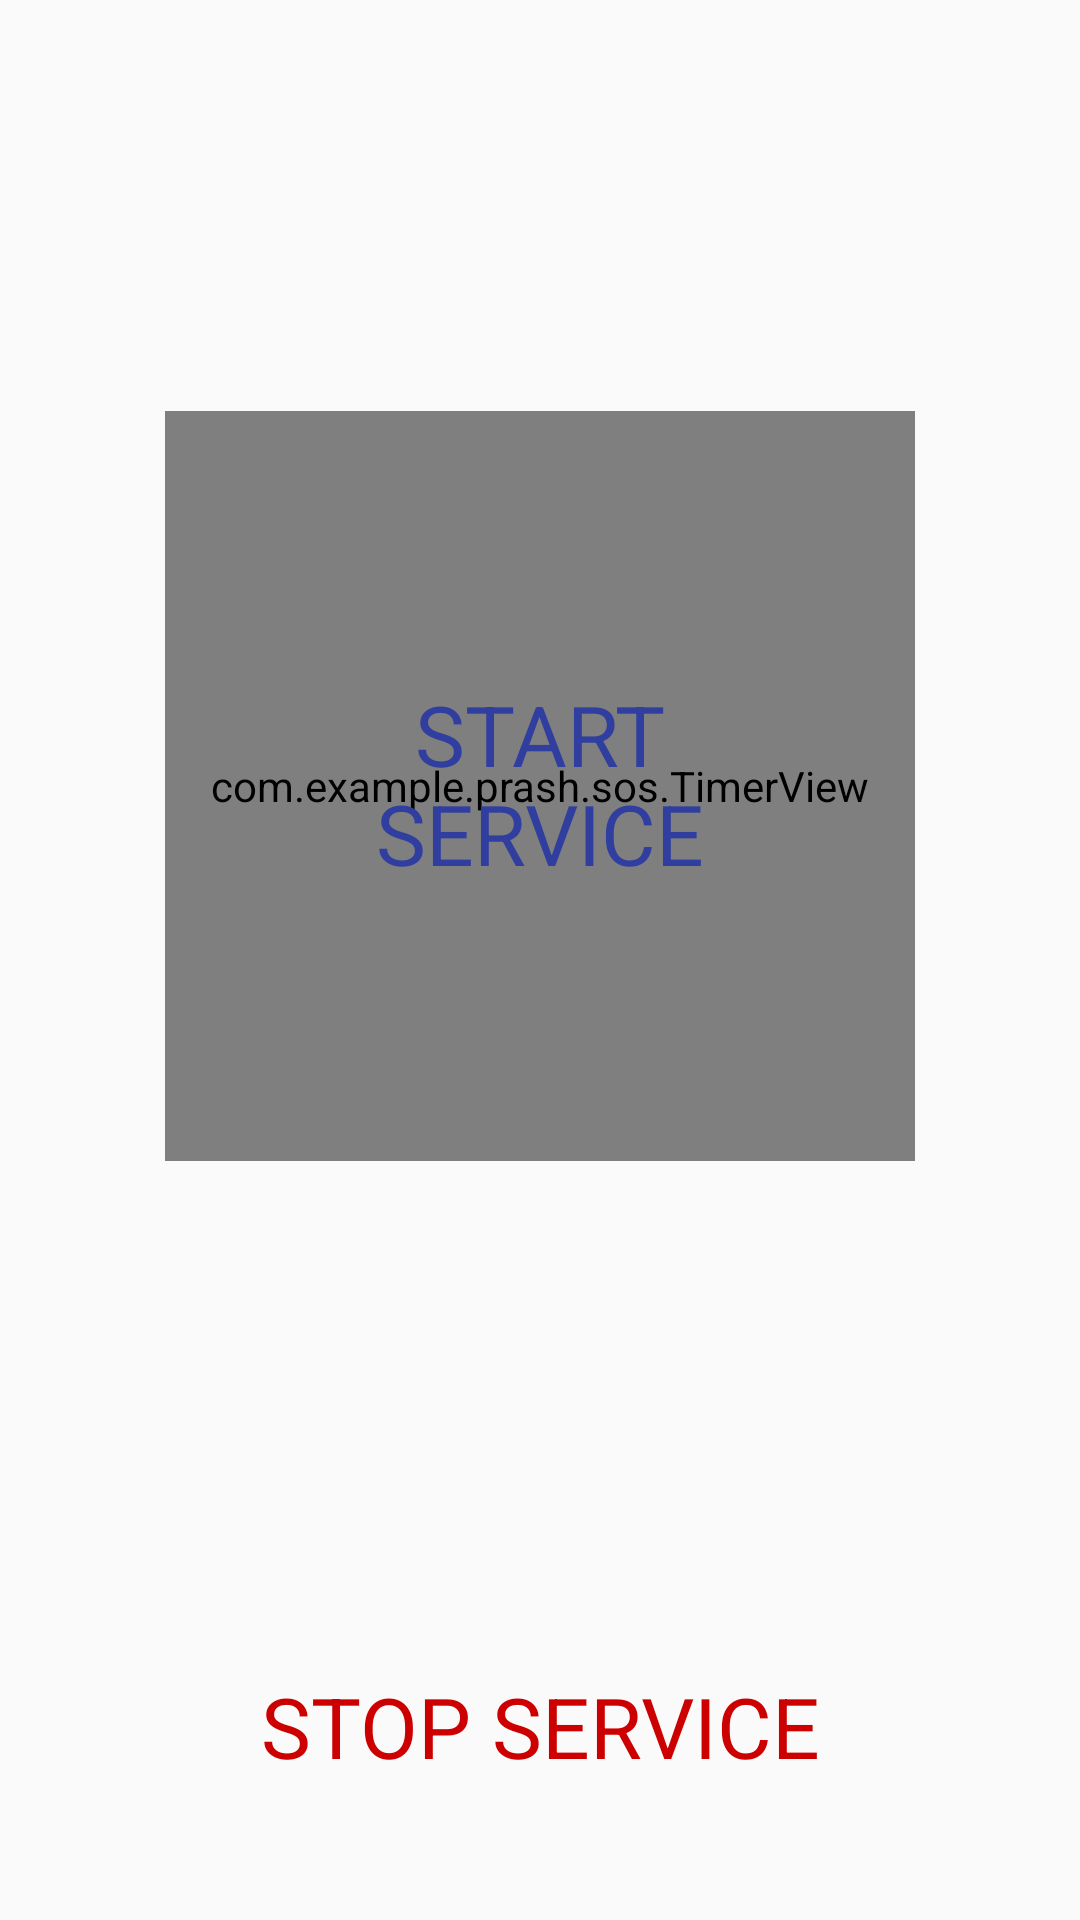

Reconstruct the res/layout file that produces this screen, plus the resources it refers to.
<!-- AndroidManifest.xml: application theme AppTheme -->
<!-- res/layout/info_tab.xml -->
<?xml version="1.0" encoding="utf-8"?>
<RelativeLayout xmlns:android="http://schemas.android.com/apk/res/android"
    xmlns:app="http://schemas.android.com/apk/res-auto"
    xmlns:tools="http://schemas.android.com/tools"
    android:orientation="vertical"
    android:layout_width="match_parent"
    android:layout_height="match_parent"
    android:clipChildren="false"
    android:clipToPadding="false">

    <Button
        android:id="@+id/stop_service_button"
        style="@style/Widget.AppCompat.Button.Borderless.Colored"
        android:layout_width="wrap_content"
        android:layout_height="wrap_content"
        android:text="@string/stop_service"
        android:textColor="@android:color/holo_red_dark"
        android:textAllCaps="true"
        android:textAppearance="@android:style/TextAppearance.DeviceDefault"
        android:textSize="28sp"
        android:gravity="bottom|center_horizontal"
        android:layout_alignParentBottom="true"
        android:layout_centerHorizontal="true"
        android:layout_marginBottom="36dp" />

    <com.example.prash.sos.TimerView
        android:id="@+id/timer"
        app:circleColor="@color/timer_circle"
        android:layout_marginTop="137dp"
        android:layout_alignParentTop="true"
        android:layout_centerHorizontal="true"
        android:layout_width="250dp"
        android:layout_height="250dp" />

    <TextView
        android:text="@string/start_service_label"
        android:layout_height="wrap_content"
        android:id="@+id/start_service_label"
        android:textSize="28sp"
        android:textColor="@color/colorPrimaryDark"
        android:textAlignment="center"
        android:layout_width="120dp"
        android:layout_marginTop="89dp"
        android:layout_alignTop="@+id/timer"
        android:layout_centerHorizontal="true" />

</RelativeLayout>
<!-- resources referenced by this layout -->
<resources>
  <color name="colorPrimaryDark">#303f9f</color>
  <color name="timer_circle">#2ebfca</color>
  <string name="start_service_label">START SERVICE</string>
  <string name="stop_service">Stop Service</string>
  <style name="AppTheme" parent="Theme.AppCompat.Light.NoActionBar">
          
          <item name="colorPrimary">@color/colorPrimary</item>
          <item name="colorPrimaryDark">@color/colorPrimaryDark</item>
          <item name="colorAccent">@android:color/holo_blue_bright</item>
          <item name="android:statusBarColor">#757575</item>
          <item name="android:windowDrawsSystemBarBackgrounds">true</item>
      </style>
  <color name="colorPrimary">#3f51b5</color>
</resources>
